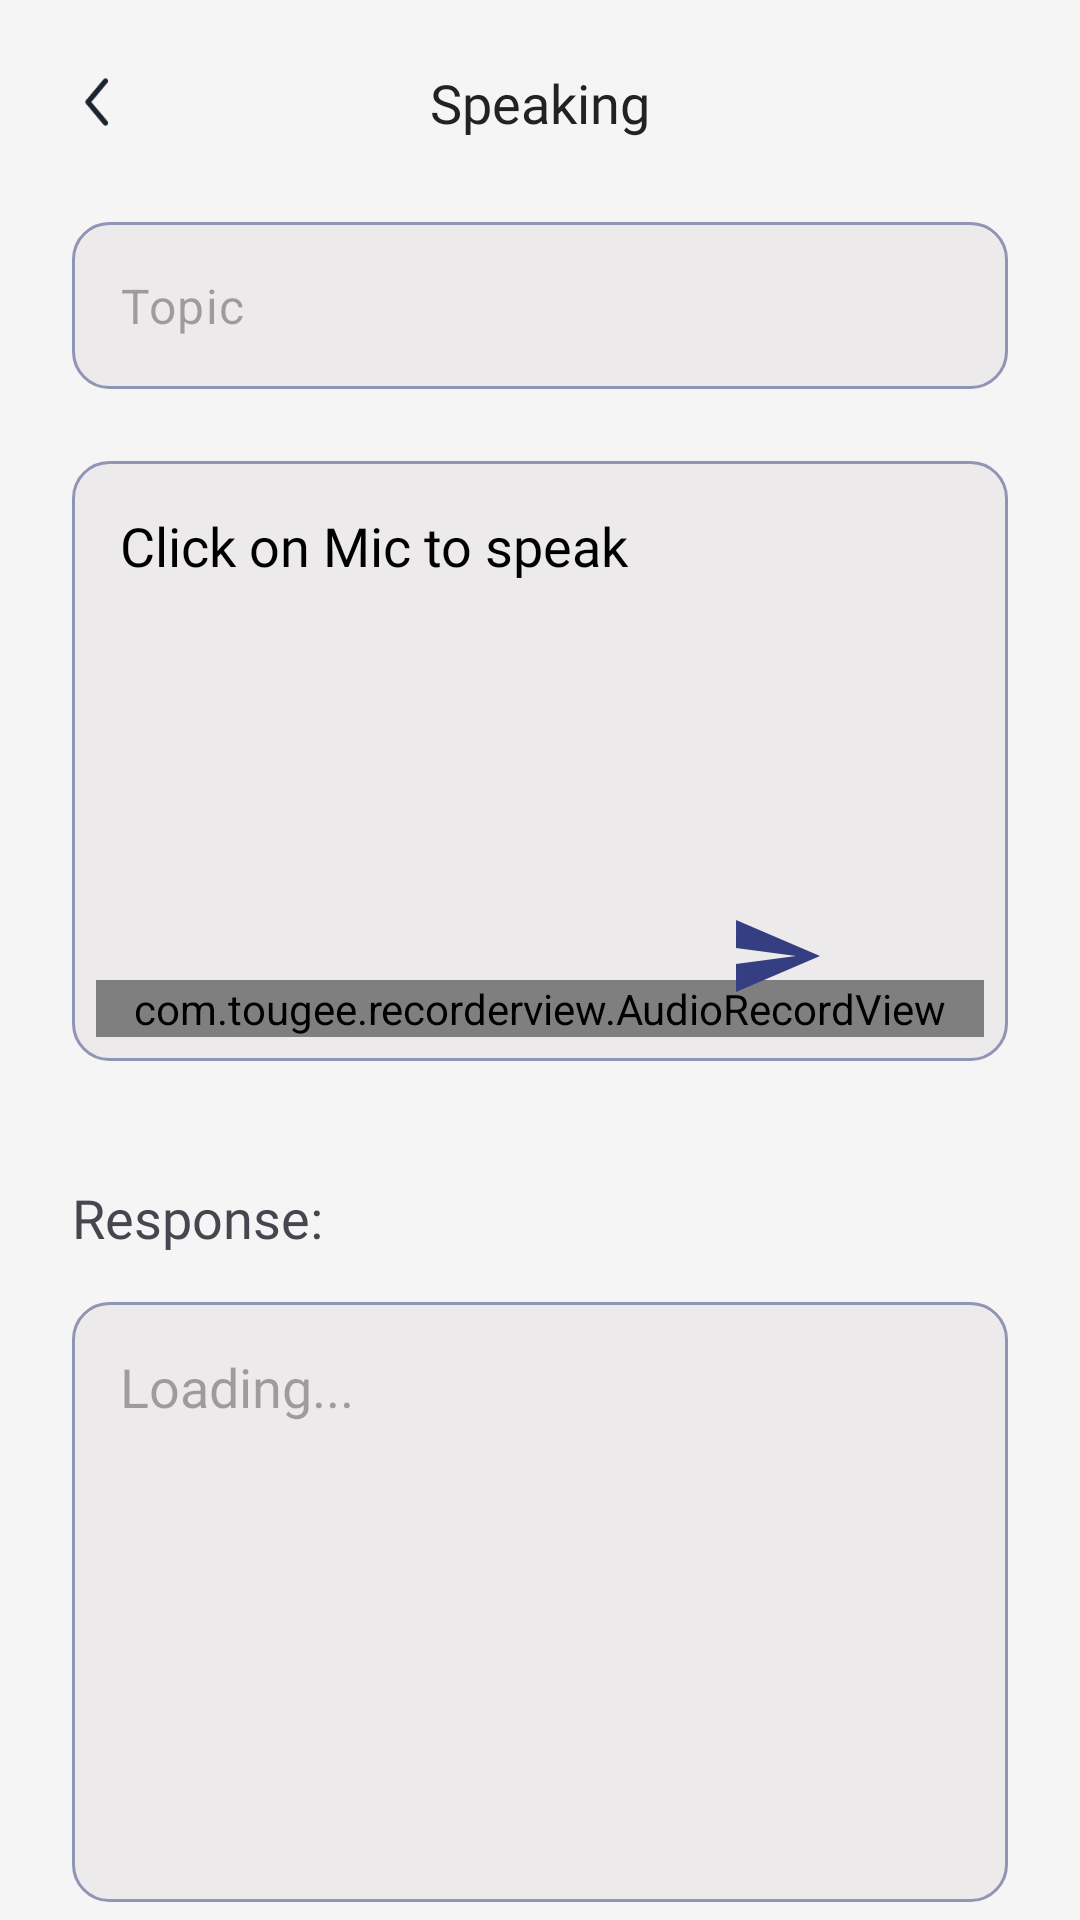

Reconstruct the res/layout file that produces this screen, plus the resources it refers to.
<!-- AndroidManifest.xml: application theme Theme.Edumeet -->
<!-- res/layout/fragment_speaking_ai.xml -->
<?xml version="1.0" encoding="utf-8"?>
<androidx.core.widget.NestedScrollView xmlns:android="http://schemas.android.com/apk/res/android"
    xmlns:app="http://schemas.android.com/apk/res-auto"
    xmlns:tools="http://schemas.android.com/tools"
    android:layout_width="match_parent"
    android:layout_height="match_parent"
    android:orientation="vertical"
    tools:context=".ui.SpeakingAIFragment">

    <androidx.constraintlayout.widget.ConstraintLayout
        android:layout_width="match_parent"
        android:layout_height="wrap_content">

        <LinearLayout
            android:layout_width="match_parent"
            android:layout_height="match_parent"
            android:orientation="vertical">

            <androidx.constraintlayout.widget.ConstraintLayout
                android:id="@+id/app_bar"
                android:layout_width="match_parent"
                android:layout_height="wrap_content">

                <ImageView
                    android:id="@+id/btn_back"
                    android:layout_width="@dimen/standard_icon_size"
                    android:layout_height="@dimen/standard_icon_size"
                    android:layout_margin="@dimen/small_125"
                    android:padding="@dimen/small_125"
                    android:src="@drawable/ic_back"
                    app:layout_constraintBottom_toBottomOf="parent"
                    app:layout_constraintStart_toStartOf="parent"
                    app:layout_constraintTop_toTopOf="parent" />

                <TextView
                    android:id="@+id/tv_title"
                    android:layout_width="match_parent"
                    android:layout_height="wrap_content"
                    android:fontFamily="@font/font_bold"
                    android:gravity="center_horizontal"
                    android:text="@string/speaking"
                    android:textColor="@color/typography_2"
                    android:textSize="@dimen/medium_size_text"
                    app:layout_constraintBottom_toBottomOf="@id/btn_back"
                    app:layout_constraintTop_toTopOf="@id/btn_back" />

            </androidx.constraintlayout.widget.ConstraintLayout>

            <com.google.android.material.textfield.TextInputLayout
                android:layout_width="match_parent"
                android:layout_height="wrap_content"
                android:layout_marginHorizontal="@dimen/normal_150"
                android:layout_marginTop="@dimen/small_75"
                app:hintEnabled="false">

                <com.google.android.material.textfield.TextInputEditText
                    android:id="@+id/input_topic"
                    android:layout_width="match_parent"
                    android:layout_height="wrap_content"
                    android:background="@drawable/bg_edittext_unselected"
                    android:hint="@string/topic" />

            </com.google.android.material.textfield.TextInputLayout>

            <androidx.constraintlayout.widget.ConstraintLayout
                android:layout_width="match_parent"
                android:layout_height="wrap_content"
                android:layout_margin="@dimen/normal_150">

                <EditText
                    android:id="@+id/et_essay"
                    android:layout_width="match_parent"
                    android:layout_height="wrap_content"
                    android:background="@drawable/bg_edittext_unselected"
                    android:enabled="false"
                    android:fontFamily="@font/font_regular"
                    android:gravity="top"
                    android:hint="Click on Mic to speak"
                    android:minHeight="200dp"
                    android:padding="@dimen/normal_100"
                    android:textColor="@color/typography_4"
                    android:textColorHint="@color/typography_4"
                    android:textFontWeight="500"
                    android:textSize="@dimen/medium_size_text"
                    app:layout_constraintTop_toTopOf="parent" />

                <com.tougee.recorderview.AudioRecordView
                    android:id="@+id/record_view"
                    android:layout_width="match_parent"
                    android:layout_height="wrap_content"
                    app:mic_icon="@drawable/ic_mic"
                    android:layout_alignParentBottom="true"
                    app:circle_color="@color/brand_color"
                    android:layout_marginBottom="@dimen/small_100"
                    android:layout_marginHorizontal="@dimen/small_100"
                    app:layout_constraintBottom_toBottomOf="parent" />

                <androidx.constraintlayout.widget.Guideline
                    android:id="@+id/guideLine"
                    android:layout_width="wrap_content"
                    android:layout_height="wrap_content"
                    android:orientation="vertical"
                    app:layout_constraintGuide_percent="0.88" />

                <ImageView
                    android:id="@+id/btn_send"
                    android:layout_width="48dp"
                    android:layout_height="48dp"
                    android:cropToPadding="true"
                    android:layout_marginEnd="@dimen/normal_100"
                    android:layout_marginBottom="3dp"
                    android:padding="@dimen/small_100"
                    android:background="?selectableItemBackground"
                    android:scaleType="centerInside"
                    android:src="@drawable/ic_send"
                    app:layout_constraintBottom_toBottomOf="@id/record_view"
                    app:layout_constraintEnd_toStartOf="@id/guideLine"
                    app:tint="@color/brand_color" />

            </androidx.constraintlayout.widget.ConstraintLayout>

            <TextView
                android:id="@+id/tv_response"
                android:layout_width="wrap_content"
                android:layout_height="wrap_content"
                android:layout_marginStart="@dimen/normal_150"
                android:layout_marginTop="@dimen/normal_100"
                android:fontFamily="@font/font_bold"
                android:text="@string/response"
                android:textColorHint="@color/typography_4"
                android:textSize="@dimen/medium_size_text" />

            <EditText
                android:id="@+id/et_response"
                android:layout_width="match_parent"
                android:layout_height="wrap_content"
                android:layout_marginHorizontal="@dimen/normal_150"
                android:layout_marginTop="@dimen/normal_100"
                android:background="@drawable/bg_edittext_unselected"
                android:enabled="false"
                android:fontFamily="@font/font_regular"
                android:gravity="top"
                android:hint="Loading..."
                android:inputType="none"
                android:minHeight="200dp"
                android:padding="@dimen/normal_100"
                android:textColor="@color/typography_4"
                android:textFontWeight="500"
                android:textSize="@dimen/medium_size_text" />
        </LinearLayout>

    </androidx.constraintlayout.widget.ConstraintLayout>

</androidx.core.widget.NestedScrollView>
<!-- resources referenced by this layout -->
<resources>
  <color name="brand_color">#353E81</color>
  <color name="typography_2">#222222</color>
  <color name="typography_4">#000000</color>
  <dimen name="medium_size_text">18sp</dimen>
  <dimen name="normal_100">16dp</dimen>
  <dimen name="normal_150">24dp</dimen>
  <dimen name="small_100">8dp</dimen>
  <dimen name="small_125">10dp</dimen>
  <dimen name="small_75">6dp</dimen>
  <dimen name="standard_icon_size">48dp</dimen>
  <!-- drawable bg_edittext_unselected (drawable) -->
  <?xml version="1.0" encoding="utf-8"?>
  <shape xmlns:android="http://schemas.android.com/apk/res/android"
      android:shape="rectangle">
  
      <stroke
          android:width="1dp"
          android:color="#9094B5" />
      <corners android:radius="@dimen/small_150" />
      <solid android:color="@color/inputs_color" />
  
  </shape>
  <!-- drawable ic_back: png bitmap (drawable, 961 bytes) -->
  <!-- drawable ic_send (drawable) -->
  <vector xmlns:android="http://schemas.android.com/apk/res/android" android:autoMirrored="true" android:height="36dp" android:tint="#353E81" android:viewportHeight="24" android:viewportWidth="24" android:width="36dp">
        
      <path android:fillColor="@android:color/white" android:pathData="M2.01,21L23,12 2.01,3 2,10l15,2 -15,2z"/>
      
  </vector>
  <string name="response">Response:</string>
  <string name="speaking">Speaking</string>
  <string name="topic">Topic</string>
  <style name="Theme.Edumeet" parent="Base.Theme.Edumeet" />
  <dimen name="small_150">12dp</dimen>
  <color name="inputs_color">#ECEAEA</color>
  <style name="Base.Theme.Edumeet" parent="Theme.Material3.DayNight.NoActionBar">
          
          
          <item name="android:forceDarkAllowed" tools:targetApi="q">false</item>
          <item name="android:statusBarColor">@color/white75</item>
          <item name="android:windowBackground">@color/white75</item>
          
          <item name="android:windowLightStatusBar">true</item>
      </style>
  <color name="white75">#F5F5F5</color>
</resources>
